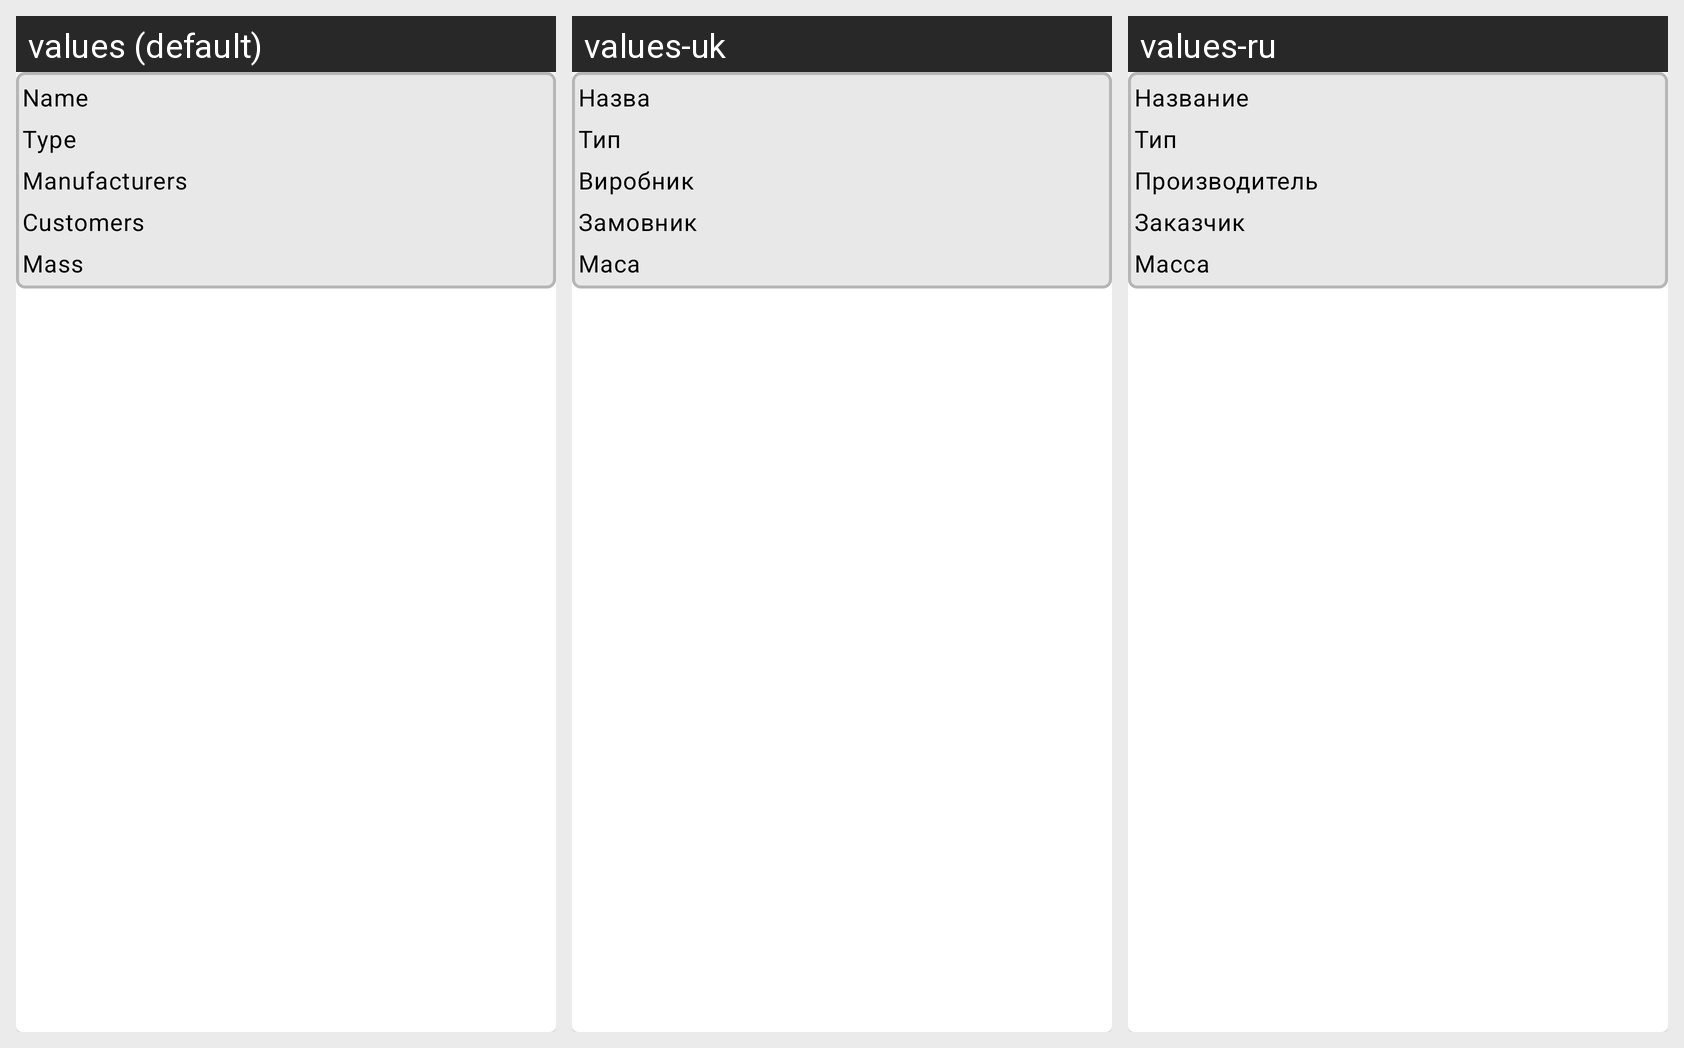

Here is an Android app screen in its default locale and in the app's own translations. Write out the translated-string differences for the strings that appear on this screen.
Android screen res/layout/payload_details_item.xml rendered under 3 locales, left to right: values (default), values-uk, values-ru. Device: Nexus 5 (rendered at 1080×1920; each locale shown at half size, 540×960, under a caption strip naming it); theme AppTheme.
Strings drawn on this screen, with the default value and each locale's value (text and hints the layout hard-codes, and strings that could not be matched under every locale, appear in the picture but are not listed):

name
  values: Name
  values-uk: Назва
  values-ru: Название

type
  values: Type
  values-uk: Тип
  values-ru: Тип

manufacturers
  values: Manufacturers
  values-uk: Виробник
  values-ru: Производитель

customers
  values: Customers
  values-uk: Замовник
  values-ru: Заказчик

mass
  values: Mass
  values-uk: Маса
  values-ru: Масса
